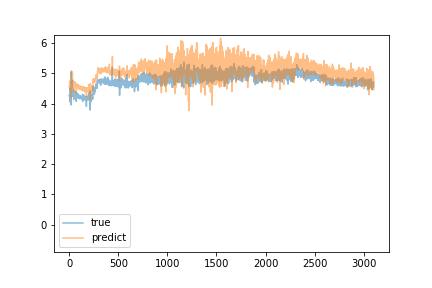

The table this chart was drawn from, first rows:
predict, true
4.556, 4.26
4.57, 4.27
4.566, 4.25
4.595, 4.27
4.586, 4.28
4.593, 4.29
4.567, 4.51
4.752, 4.25
4.581, 4.06
4.463, 4.27
4.588, 4.28
4.605, 4.25
4.562, 4.27
4.604, 4.28
4.581, 4.27
4.561, 4.48
4.713, 4.27
4.608, 4.3
4.632, 4.28
4.589, 4.3
4.603, 3.96
4.184, 5.05
5.081, 4.73
5.046, 4.69
5.066, 4.66
4.977, 4.25
4.605, 4.24
4.526, 4.32
4.721, 4.31
4.698, 4.36
4.673, 4.34
4.671, 4.77
5.037, 4.43
4.764, 4.27
4.649, 4.28
4.601, 4.31
4.647, 4.28
4.588, 4.24
4.663, 4.47
4.782, 4.36
4.643, 4.29
4.598, 4.36
4.594, 4.38
4.757, 4.33
4.641, 4.29
4.65, 4.25
4.569, 4.28
4.605, 4.14
4.407, 4.28
4.573, 4.3
4.612, 4.27
4.593, 4.3
4.601, 4.39
4.725, 4.27
4.604, 4.29
4.635, 4.3
4.586, 4.33
4.639, 4.31
4.66, 4.41
4.714, 4.32
... 3,042 more rows
